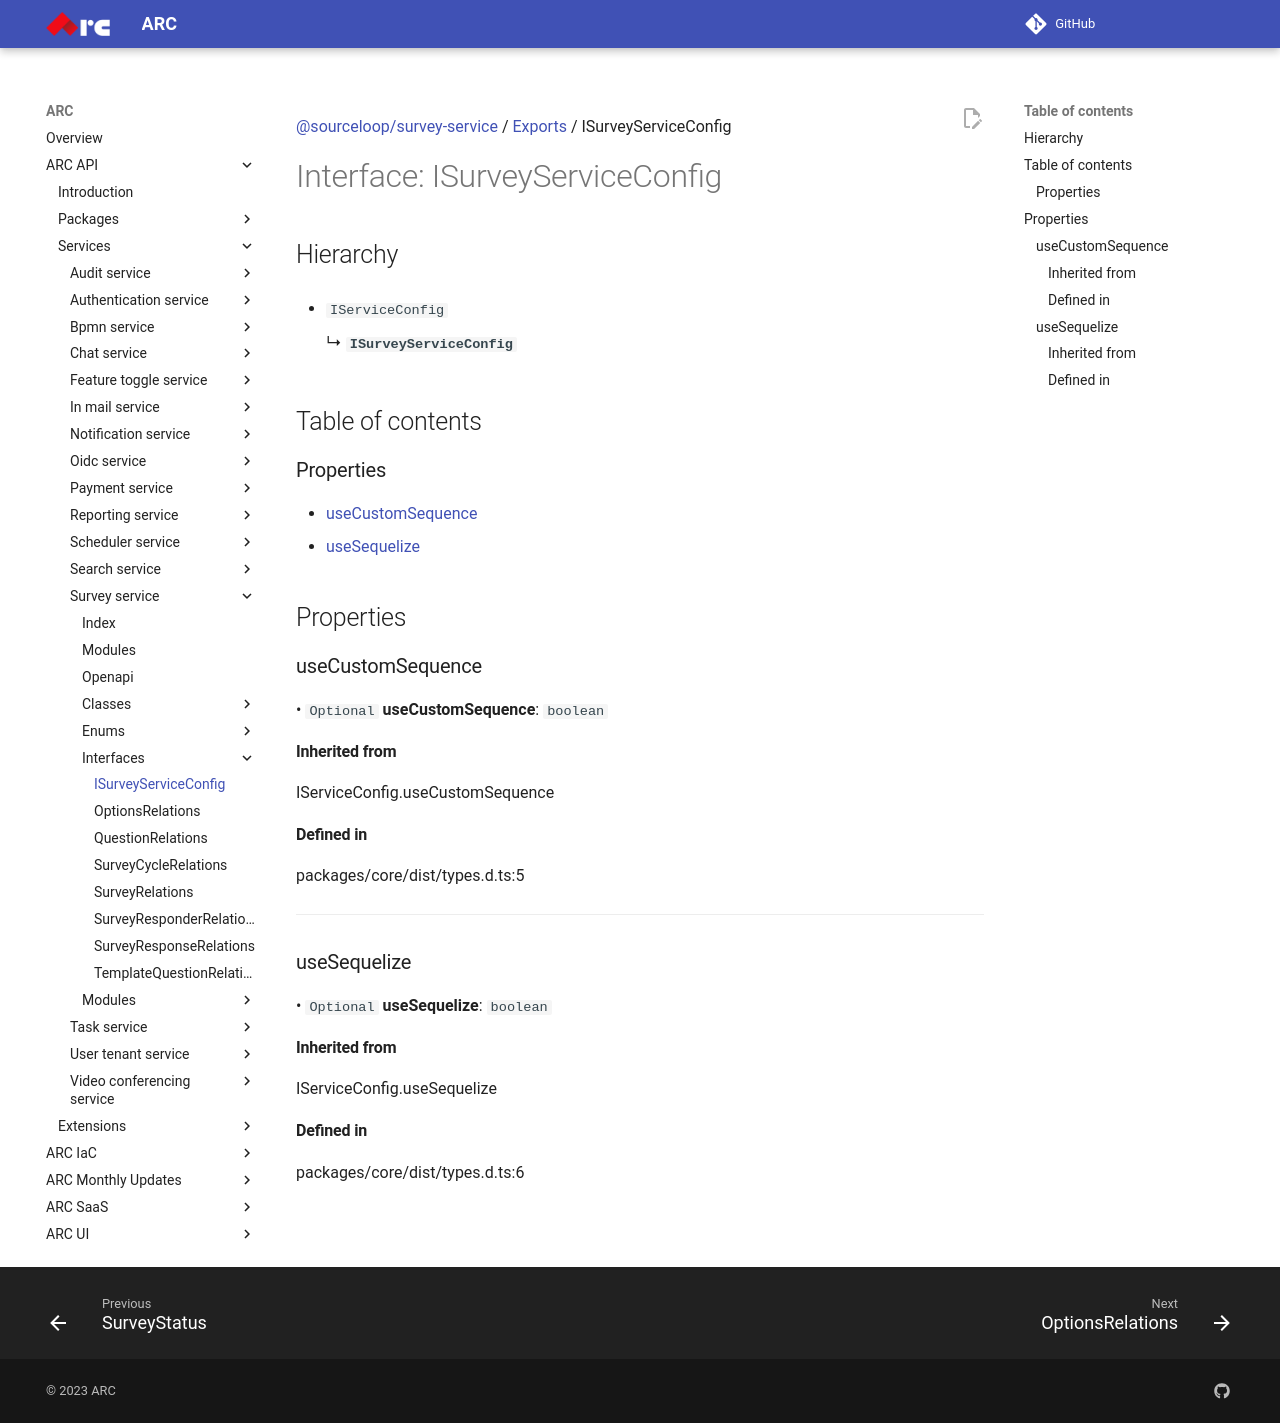

repository: sourcefuse/arc-docs · page: arc-api-docs/services/survey-service/interfaces/ISurveyServiceConfig/index.html · generator: mkdocs

[@sourceloop/survey-service](../README.md) / [Exports](../modules.md) / ISurveyServiceConfig

# Interface: ISurveyServiceConfig

## Hierarchy

- `IServiceConfig`

  ↳ **`ISurveyServiceConfig`**

## Table of contents

### Properties

- [useCustomSequence](ISurveyServiceConfig.md#usecustomsequence)
- [useSequelize](ISurveyServiceConfig.md#usesequelize)

## Properties

### useCustomSequence

• `Optional` **useCustomSequence**: `boolean`

#### Inherited from

IServiceConfig.useCustomSequence

#### Defined in

packages/core/dist/types.d.ts:5

___

### useSequelize

• `Optional` **useSequelize**: `boolean`

#### Inherited from

IServiceConfig.useSequelize

#### Defined in

packages/core/dist/types.d.ts:6
